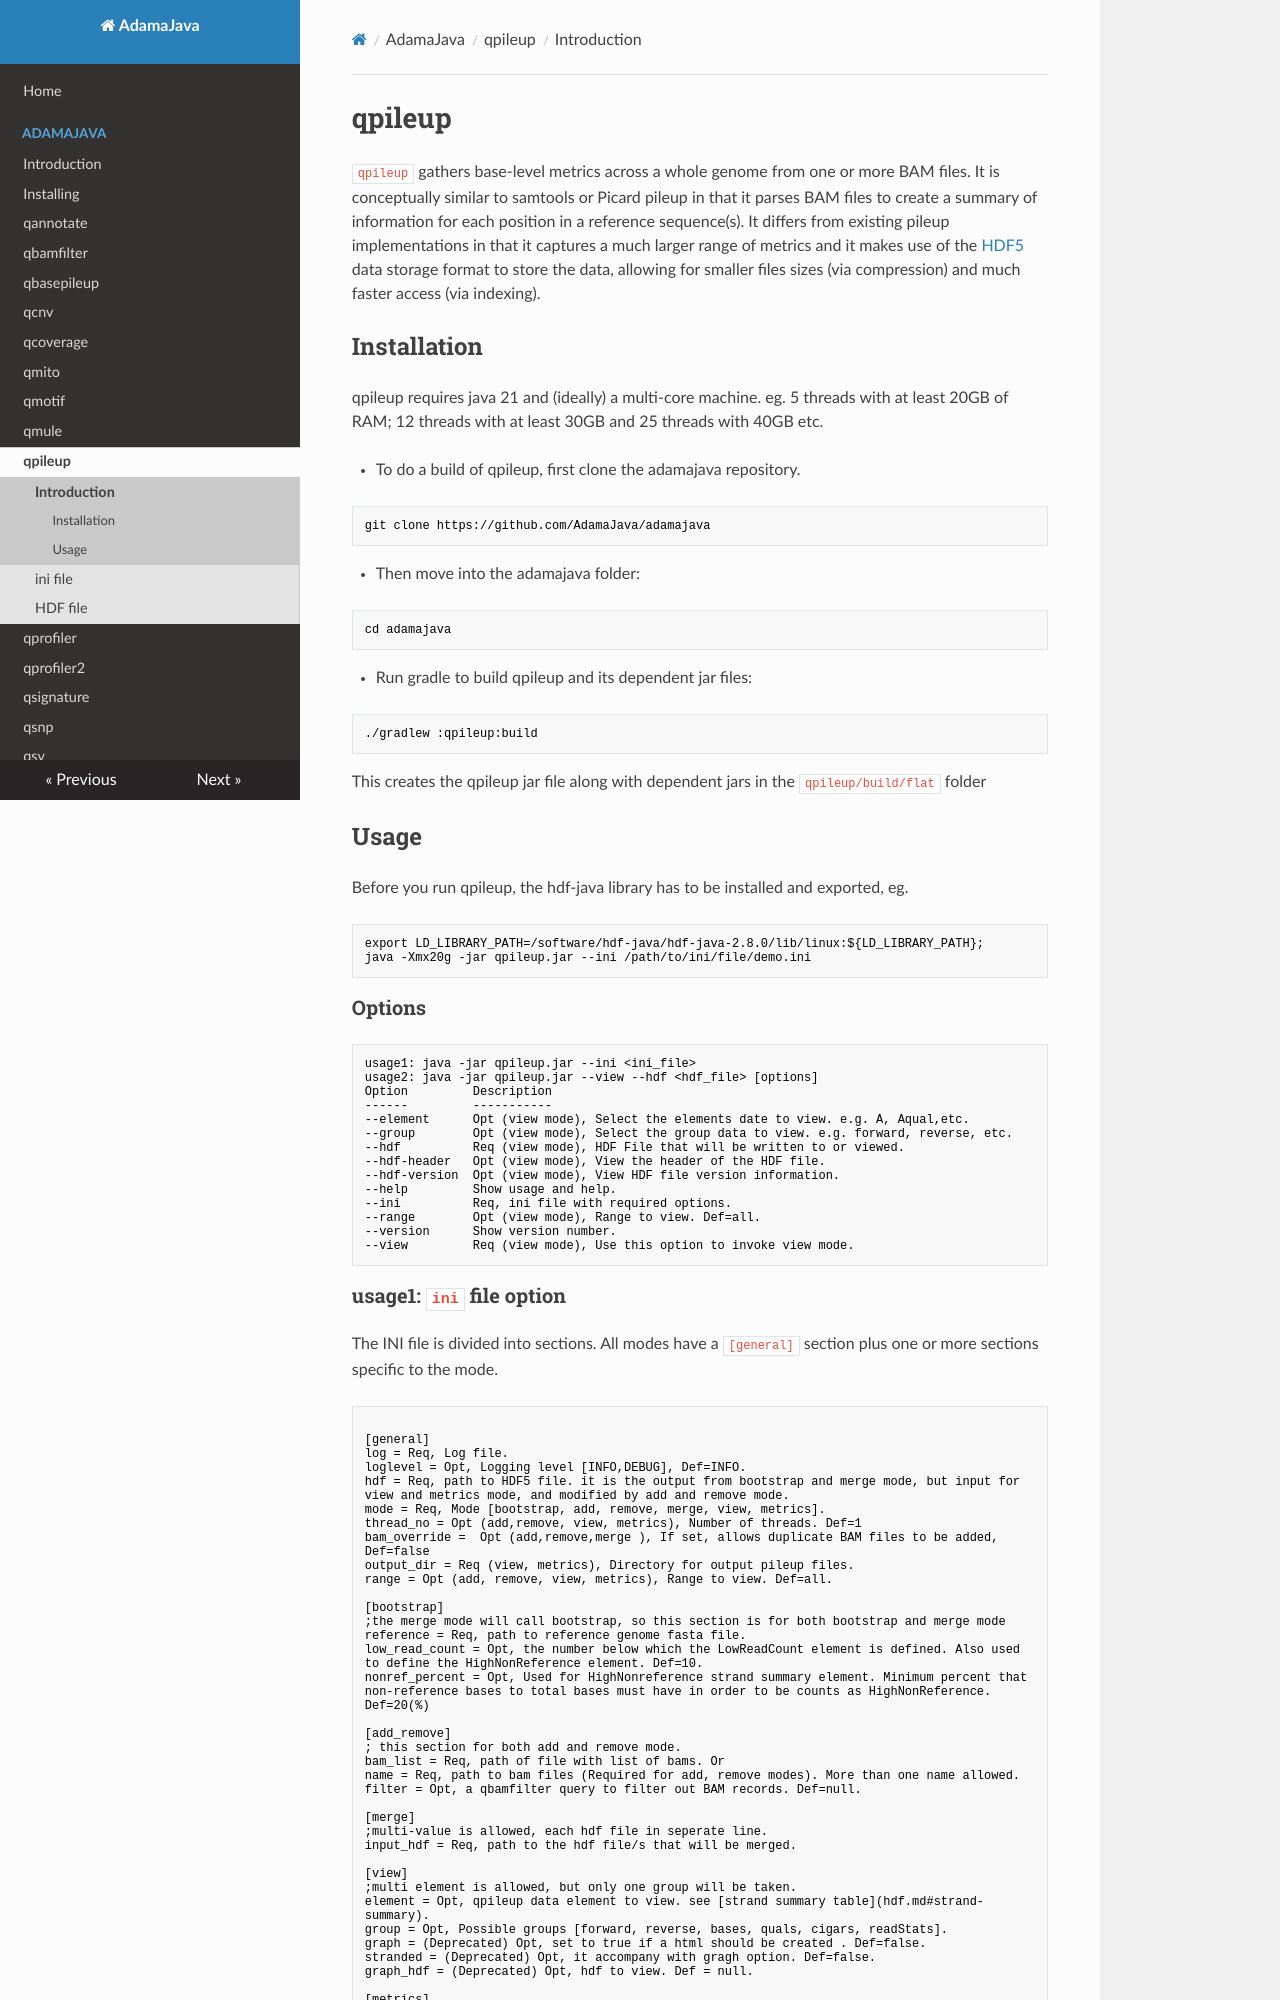

repository: AdamaJava/adamajava · page: qpileup/index.html · generator: mkdocs

# qpileup

`qpileup` gathers base-level metrics across a whole genome from one or more BAM files. It is conceptually similar to samtools or Picard pileup in that it parses BAM files to create a summary of information for each position in a reference sequence(s). It differs from existing pileup implementations in that it captures a much larger range of metrics and it makes use of the [HDF5](http://www.hdfgroup.org/HDF5/) data storage format to store the data, allowing for smaller files sizes (via compression) and much faster access (via indexing).

## Installation

qpileup requires java 21 and (ideally) a multi-core machine. eg. 5 threads with at least 20GB of RAM; 12 threads with at least 30GB and 25 threads with 40GB etc.

* To do a build of qpileup, first clone the adamajava repository.

~~~~{.text}
git clone https://github.com/AdamaJava/adamajava
~~~~

*  Then move into the adamajava folder:

~~~~{.text}
cd adamajava
~~~~

*  Run gradle to build qpileup and its dependent jar files:

~~~~{.text}
./gradlew :qpileup:build
~~~~

  This creates the qpileup jar file along with dependent jars in the `qpileup/build/flat` folder


## Usage

Before you run qpileup, the hdf-java library has to be installed and exported, eg.
~~~~
export LD_LIBRARY_PATH=/software/hdf-java/hdf-java-2.8.0/lib/linux:${LD_LIBRARY_PATH};
java -Xmx20g -jar qpileup.jar --ini /path/to/ini/file/demo.ini
~~~~

### Options
~~~~
usage1: java -jar qpileup.jar --ini <ini_file> 
usage2: java -jar qpileup.jar --view --hdf <hdf_file> [options]
Option         Description                                                                
------         -----------                                                                
--element      Opt (view mode), Select the elements date to view. e.g. A, Aqual,etc.      
--group        Opt (view mode), Select the group data to view. e.g. forward, reverse, etc.
--hdf          Req (view mode), HDF File that will be written to or viewed.               
--hdf-header   Opt (view mode), View the header of the HDF file.                          
--hdf-version  Opt (view mode), View HDF file version information.                        
--help         Show usage and help.                                                       
--ini          Req, ini file with required options.                                       
--range        Opt (view mode), Range to view. Def=all.                                   
--version      Show version number.                                                       
--view         Req (view mode), Use this option to invoke view mode.    
~~~~
